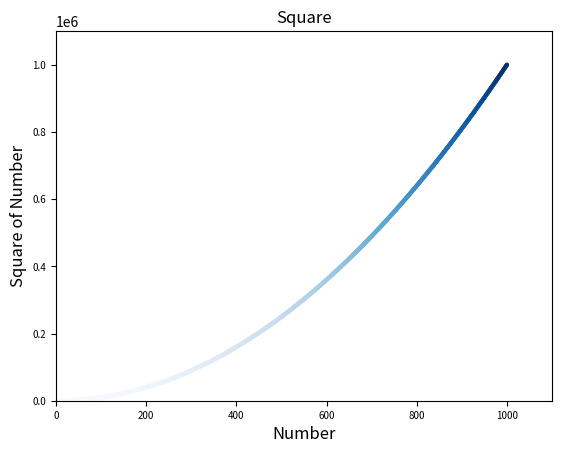

Python code for this plot:
""" We can create a range to plot a graphics"""
import matplotlib.pyplot as plotting

x_values = list(range(1,1001))
y_values = [x**2 for x in x_values]

plotting.scatter(x_values,y_values,s = 10,
                 c=y_values,edgecolors='none',cmap=plotting.cm.Blues)
plotting.title("Square",fontsize=12)
plotting.xlabel("Number",fontsize=12)
plotting.ylabel("Square of Number",fontsize=12)
""" To specify the interval of each axis: The axis function requires
four values: the minimum and maximum value for x and y axis"""
plotting.tick_params(axis='both',which='major',labelsize=7)
plotting.axis([0, 1100,0,1100000])
# plotting.show()

""" We can define colors using the c argument on scatter().
Colormap : cmap=plotting.cm.Blues"""

""" We can save the graphics by using the savefig() instead of show()
We can specify where it will be stored."""
plotting.savefig('squares_plot.png',bbox_inches='tight')